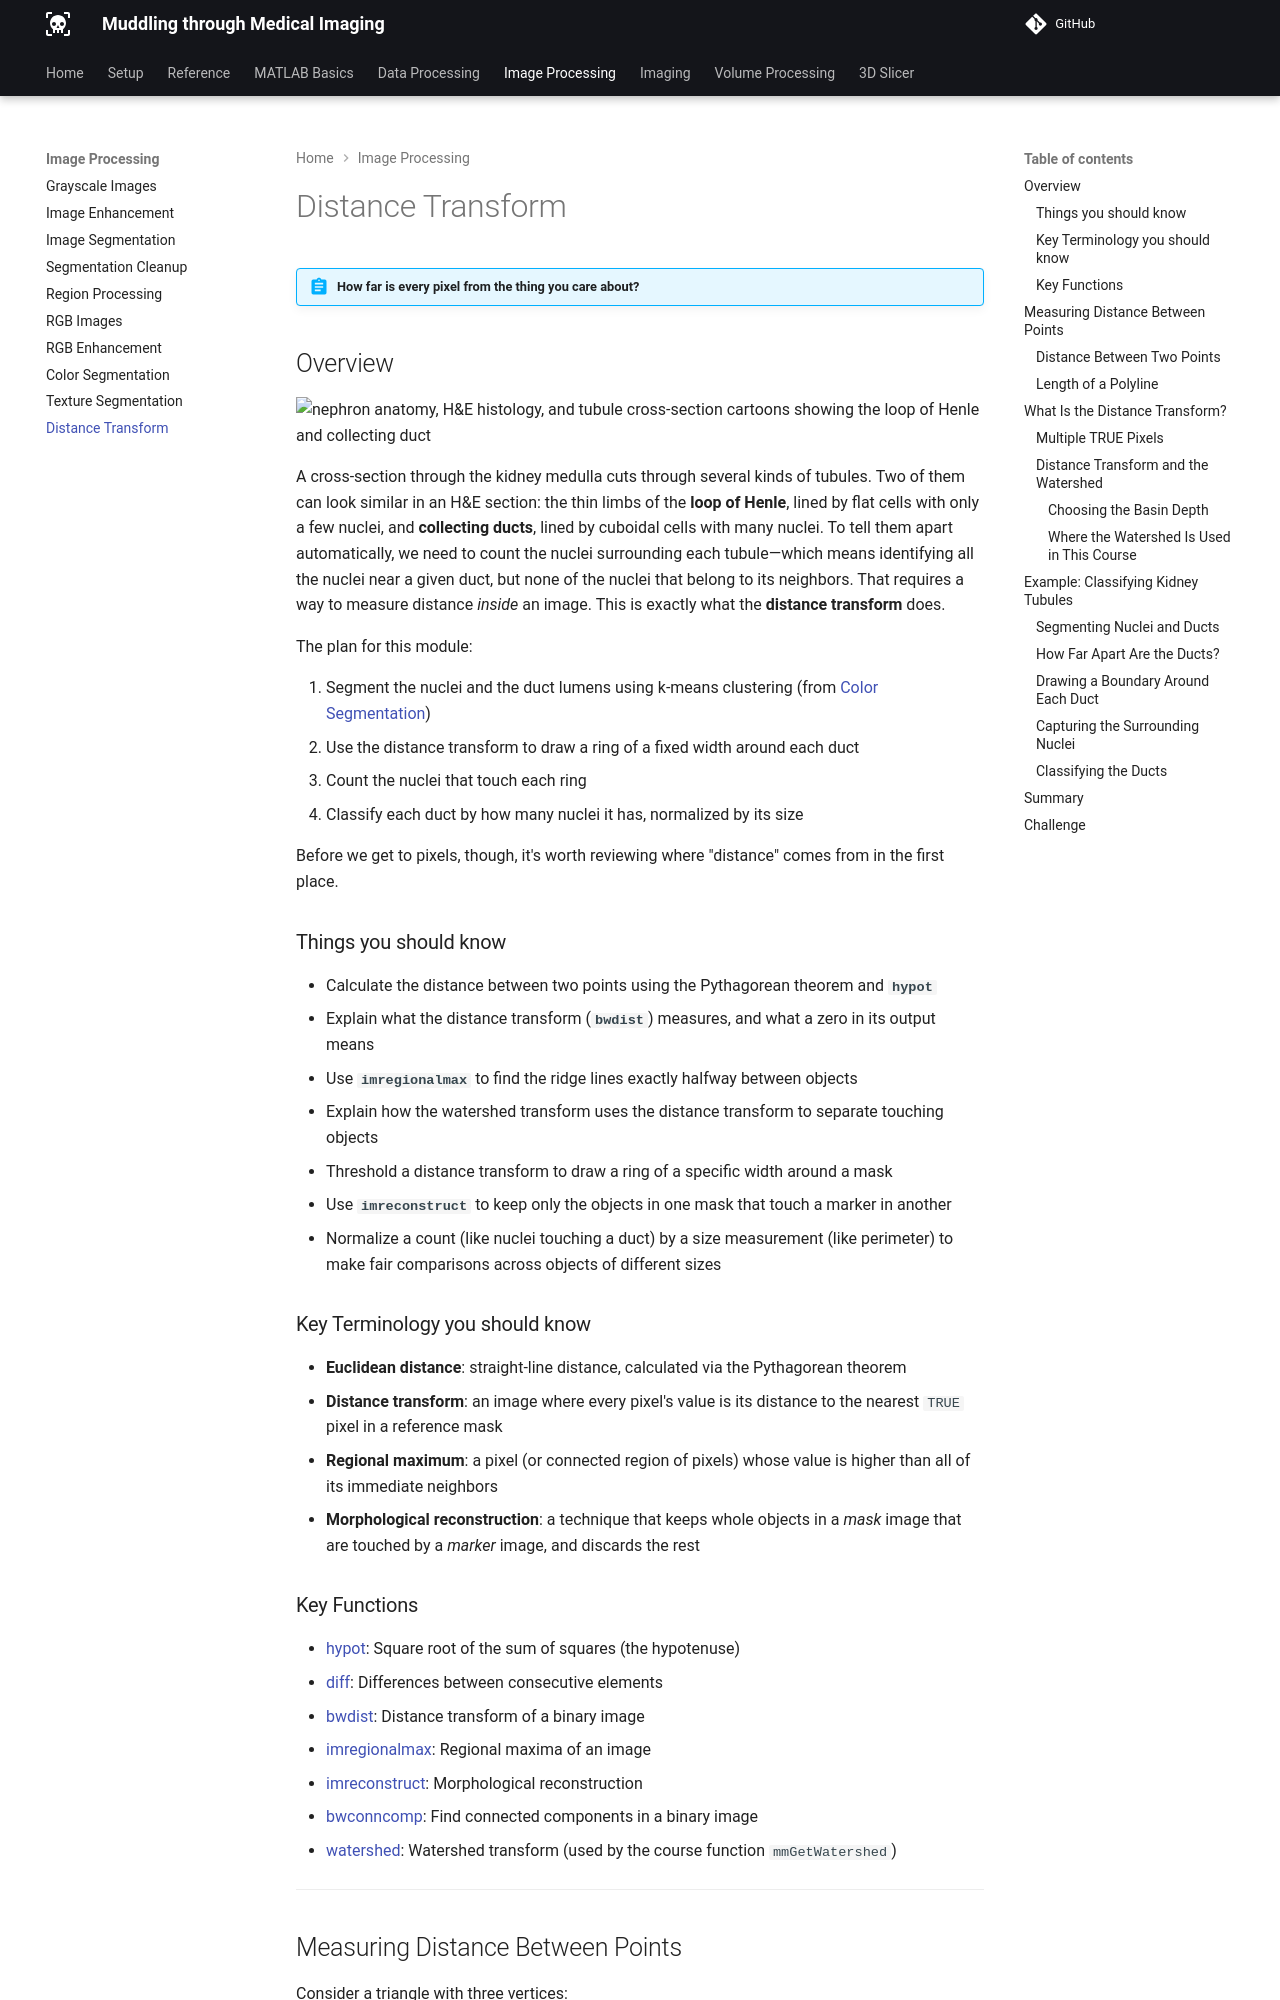

repository: salcedoe/MtMdocs · page: imageProcessing/ImageDistanceTransform/index.html · generator: mkdocs

# Distance Transform

!!! abstract "How far is every pixel from the thing you care about?"

## Overview

![nephron anatomy, H&E histology, and tubule cross-section cartoons showing the loop of Henle and collecting duct](images/loop-henle-diagram.png){ width="900"}

A cross-section through the kidney medulla cuts through several kinds of tubules. Two of them can look similar in an H&E section: the thin limbs of the **loop of Henle**, lined by flat cells with only a few nuclei, and **collecting ducts**, lined by cuboidal cells with many nuclei. To tell them apart automatically, we need to count the nuclei surrounding each tubule—which means identifying all the nuclei near a given duct, but none of the nuclei that belong to its neighbors. That requires a way to measure distance *inside* an image. This is exactly what the **distance transform** does.

The plan for this module:

1. Segment the nuclei and the duct lumens using k-means clustering (from [Color Segmentation](ImageColorSegmentation.md))
2. Use the distance transform to draw a ring of a fixed width around each duct
3. Count the nuclei that touch each ring
4. Classify each duct by how many nuclei it has, normalized by its size

Before we get to pixels, though, it's worth reviewing where "distance" comes from in the first place.

### Things you should know

- Calculate the distance between two points using the Pythagorean theorem and **`hypot`**
- Explain what the distance transform (**`bwdist`**) measures, and what a zero in its output means
- Use **`imregionalmax`** to find the ridge lines exactly halfway between objects
- Explain how the watershed transform uses the distance transform to separate touching objects
- Threshold a distance transform to draw a ring of a specific width around a mask
- Use **`imreconstruct`** to keep only the objects in one mask that touch a marker in another
- Normalize a count (like nuclei touching a duct) by a size measurement (like perimeter) to make fair comparisons across objects of different sizes

### Key Terminology you should know

- **Euclidean distance**: straight-line distance, calculated via the Pythagorean theorem
- **Distance transform**: an image where every pixel's value is its distance to the nearest `TRUE` pixel in a reference mask
- **Regional maximum**: a pixel (or connected region of pixels) whose value is higher than all of its immediate neighbors
- **Morphological reconstruction**: a technique that keeps whole objects in a *mask* image that are touched by a *marker* image, and discards the rest
